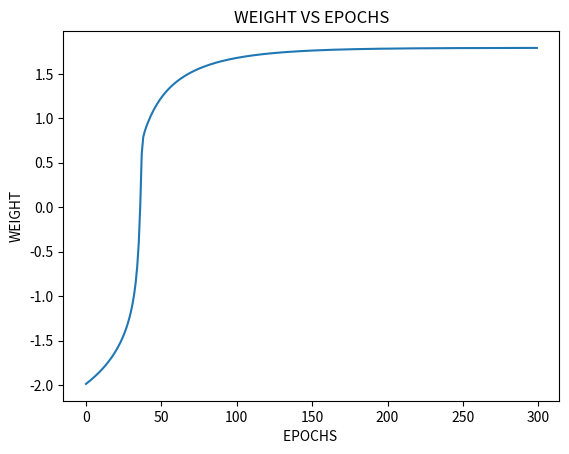

Python code for this plot:
# -*- coding: utf-8 -*-
"""NESTEROV ACCELERATED GRADIENT DESCENT

Automatically generated by Colaboratory.

Original file is located at
    https://colab.research.google.com/<link-removed>
"""

import math
import numpy as np
import pandas as pd
import matplotlib.pyplot as plt
def sigmoid(Y_in):
    return 1 / (1 + np.exp(-Y_in))
def find_Yhat(X, w, b):
    if type(X) in [type([1]), type((1,2))]:
        Y_in = np.dot(X, w) + b
    else:
        Y_in = X * w + b

    return sigmoid(Y_in)
def delta_w(X, Y_true, Y_pred):
  return -2 * (Y_true - Y_pred) * Y_pred * (1 - Y_pred) * X
def delta_b(Y_true, Y_pred):
  return -2 * (Y_true - Y_pred) * Y_pred * (1 - Y_pred)


X = [0.5, 2.5]
Y = [0.2, 0.9]
n_epochs = 300
df = pd.DataFrame([(x, y) for x, y in zip(X, Y)], columns = ['X', 'Y'])
df.head()

def nag(X, Y, noofepochs = 300, beta = 0.5):
    w = -2; alpha = 1; b = -2;
    error_mega_list = []
    weights_mega_list = []
    bias_mega_list = []
        
    for i in range(noofepochs):
        error_list = []
        
        vw, vb = 0, 0

        for x, y in zip(X, Y):            
            w_lookAhead = w - beta * vw
            b_lookAhead = b - beta * vb

            Y_hat = find_Yhat(x, w_lookAhead, b)
            error_list.append((y - Y_hat) ** 2)

            dw = delta_w(x, y, Y_hat)
            db = delta_b(y, Y_hat)

            vw = beta * vw + (1 - beta) * dw
            vb = beta * vb + (1 - beta) * db

            w = w_lookAhead - alpha * dw
            b = b_lookAhead - alpha * db
        
        error_mega_list.append(error_list)
        weights_mega_list.append(w)
        bias_mega_list.append(b)
        
    return error_mega_list, weights_mega_list, bias_mega_list

errors_nag, weights_nag, biases_nag = nag(X, Y, n_epochs)
plt.title("WEIGHT VS EPOCHS")
epoch_range = [i for i in range(n_epochs)]
weight_range = [w for w in weights_nag]
plt.plot(epoch_range, weight_range)
plt.xlabel('EPOCHS ')
plt.ylabel('WEIGHT')
plt.show()

